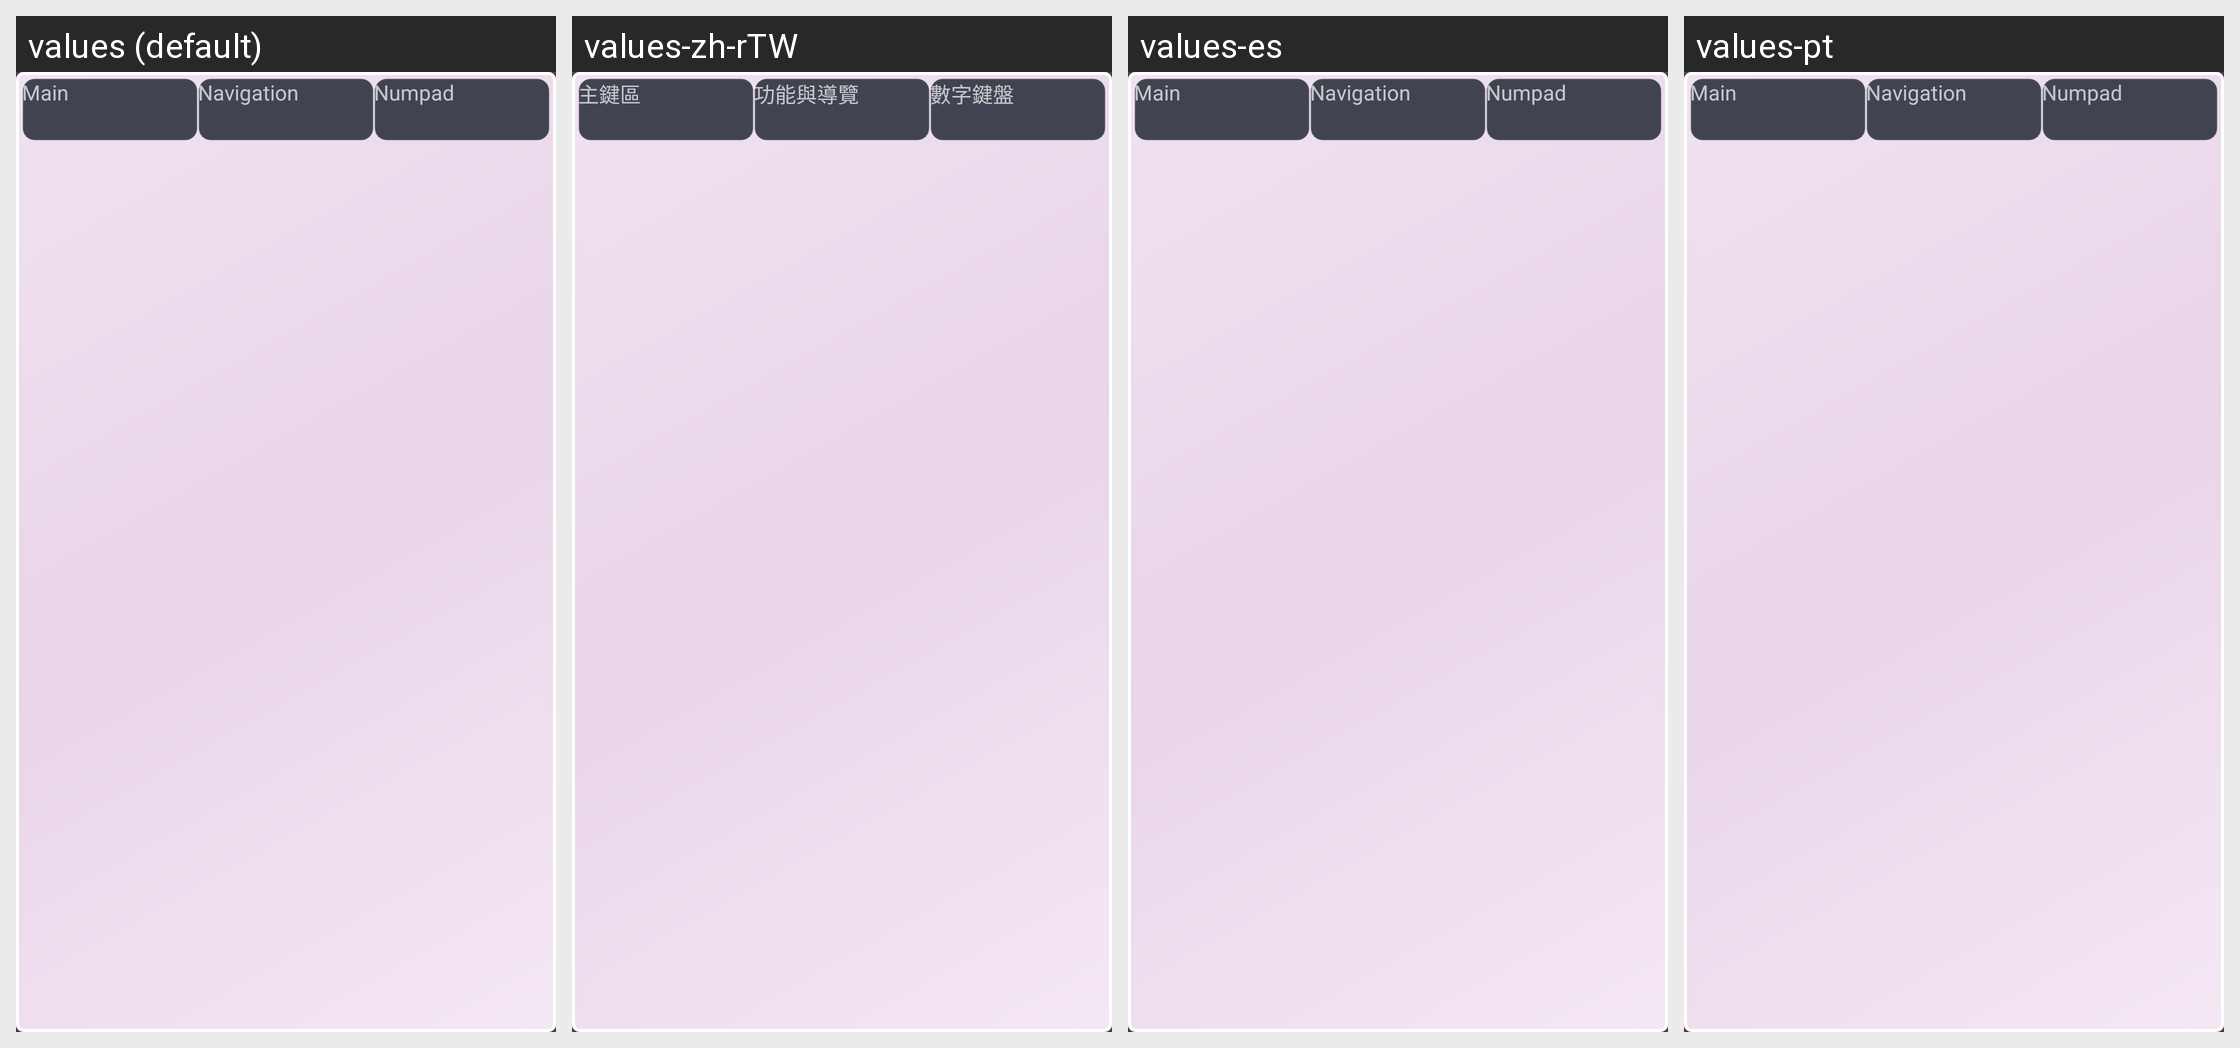

Locale-by-locale string values for the Android screen shown in this grid:
Android screen res/layout/keyboard_key_picker.xml rendered under 4 locales, left to right: values (default), values-zh-rTW, values-es, values-pt. Device: Nexus 5 (rendered at 1080×1920; each locale shown at half size, 540×960, under a caption strip naming it); theme AppTheme.
Other locales in the repository, not shown: values-bg, values-ckb, values-cs, values-de, values-el, values-fa, values-fr, values-hu, values-in, values-it, values-iw, values-ja, values-ko, values-nb-rNO, values-nl, values-pl, values-pt-rBR, values-ro, values-ru, values-sv, values-tr, values-uk, values-vi, values-zh, values-zh-rCN.
Strings drawn on this screen, with the default value and each locale's value (text and hints the layout hard-codes, and strings that could not be matched under every locale, appear in the picture but are not listed):

keyboard_picker_main
  values: Main
  values-zh-rTW: 主鍵區
  values-es: Main  [not translated; the default value is used]
  values-pt: Main  [not translated; the default value is used]

keyboard_picker_nav
  values: Navigation
  values-zh-rTW: 功能與導覽
  values-es: Navigation  [not translated; the default value is used]
  values-pt: Navigation  [not translated; the default value is used]

keyboard_picker_num
  values: Numpad
  values-zh-rTW: 數字鍵盤
  values-es: Numpad  [not translated; the default value is used]
  values-pt: Numpad  [not translated; the default value is used]
